Run: headless pygame with SDL's dummy video driver; simulated clock (each Clock.tick advances the game by its frame time, no real sleeping); random seed 0; keys injected as events and as key.get_pressed() state; no mouse input.
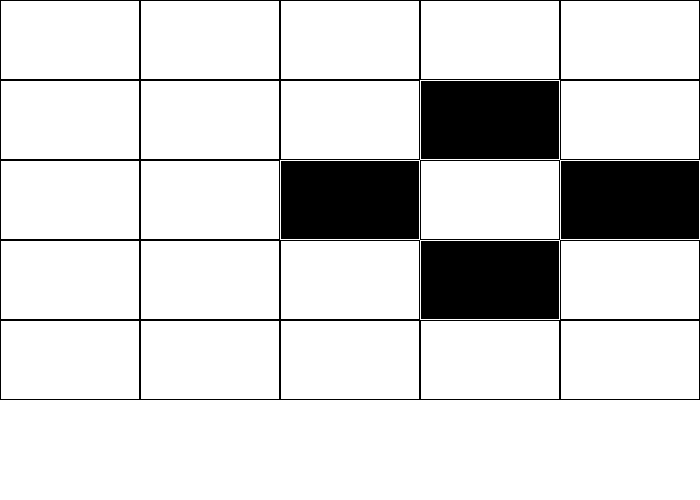
Frame 1 of 4 · flips 1–60 · no input
Frame 2 of 4 · flips 61–180 · tapped SPACE, RETURN · held RIGHT (→), D · screen unchanged from frame 1, image omitted
Frame 3 of 4 · flips 181–300 · held DOWN (↓), S · screen unchanged from frame 2, image omitted
Frame 4 of 4 · flips 301–420 · held LEFT (←), A, UP (↑), W · screen unchanged from frame 3, image omitted

The pygame program that drew these frames:

"""
 Pygame base template for opening a window
 
 Sample Python/Pygame Programs
 Simpson College Computer Science
 http://programarcadegames.com/
 http://simpson.edu/computer-science/
 
 Explanation video: http://youtu.be/vRB_983kUMc
"""
import pygame
import random

pygame.init()

WHITE = pygame.Color(255, 255, 255)
BLACK = pygame.Color(0, 0, 0)

size = (700, 500)
board_size = (700, 400)
screen = pygame.display.set_mode(size)
screen.fill(WHITE)
 
# Loop until the user clicks the close button.
done = False
 
# Used to manage how fast the screen updates
clock = pygame.time.Clock()

# Returns number of alive neighboars at position
def alive_neighbors(position, board):
    rows = len(board)
    columns = len(board[0])
    x, y = position
    num_alive = 0
    neighbors = [(x - 1, y + 1), (x, y + 1), (x + 1, y + 1),
    		  (x - 1, y),                 (x + 1, y),
    		  (x - 1, y - 1), (x, y - 1), (x + 1, y - 1)]
    for x,y in neighbors:
        if x in range(rows) and y in range(columns):
            num_alive += board[x][y]
    return num_alive
 
# Return rows x columns board with all cells dead    
def blank_board(rows, columns):
    board = []
    for r in range(rows):
        row = []
        for c in range(columns):
            row.append(0)
        board.append(row)
    return board

# Randomize values of board
def randomize_board(rows, columns):
    board = []
    for r in range(rows):
        row = []
        for c in range(columns):
            row.append(random.randint(0,1))
        board.append(row)
    return board

def display_board(board):
    rows = len(board)
    columns = len(board[0])
    cell_width = board_size[0] / columns
    cell_height = board_size[1] / rows
    
    for r in range(rows):
        for c in range(columns):
            if board[r][c] == 1:
                pygame.draw.rect(screen, BLACK, (r * cell_width, c * cell_height, cell_width, cell_height))
                pygame.draw.rect(screen, WHITE, (r * cell_width, c * cell_height, cell_width, cell_height), 1)
            else:  
                pygame.draw.rect(screen, WHITE, (r * cell_width, c * cell_height, cell_width, cell_height))
                pygame.draw.rect(screen, BLACK, (r * cell_width, c * cell_height, cell_width, cell_height), 1)
        
def update_display(position, board):
    row = position[0]
    column = position[1]
    
    board[row][column] = (board[row][column] + 1 ) % 2    
    
    cell_width = board_size[0] / len(board)
    cell_height = board_size[1] / len(board[0])
    
    if board[row][column] == 1:
        pygame.draw.rect(screen, BLACK, (row * cell_width, column * cell_height, cell_width, cell_height))
        pygame.draw.rect(screen, WHITE, (row * cell_width, column * cell_height, cell_width, cell_height), 1)
    else:  
        pygame.draw.rect(screen, WHITE, (row * cell_width, column * cell_height, cell_width, cell_height))
        pygame.draw.rect(screen, BLACK, (row * cell_width, column * cell_height, cell_width, cell_height), 1)

# Updates board with which cells are alive and dead after next gen
def next_gen(board):
    rows = len(board)
    columns = len(board[0])
    
    new_board = []
    
    for r in range(rows):
        row = []
        for c in range(columns):
            num_neighbors = alive_neighbors((r, c), board)
            if board[r][c] == 1 and num_neighbors not in [2, 3]:
                print("first if")
                row.append(0)
                #update_display((r, c), board)
            elif board[r][c] == 0 and num_neighbors == 3:
                print("second if")
                row.append(1)
                #update_display((r, c), board)
            else:
                print("else")
                row.append(board[r][c])
        new_board.append(row)
    return new_board


# -------- Main Program Loop -----------
board = randomize_board(5, 5)
display_board(board)

while not done:
    # --- Main event loop
    for event in pygame.event.get():
        if event.type == pygame.QUIT:
            done = True
    # --- Game logic should go here
    old_board = board
    board = next_gen(old_board)
    display_board(board)
    print(board)
    # --- Screen-clearing code goes here
 
 
    # If you want a background image, replace this clear with blit'ing the
    # background image.
    # --- Drawing code should go here
 
    # --- Go ahead and update the screen with what we've drawn.
    pygame.display.flip()
 
    # --- Limit to 60 frames per second
    clock.tick(60)
 
# Close the window and quit.
pygame.quit()
